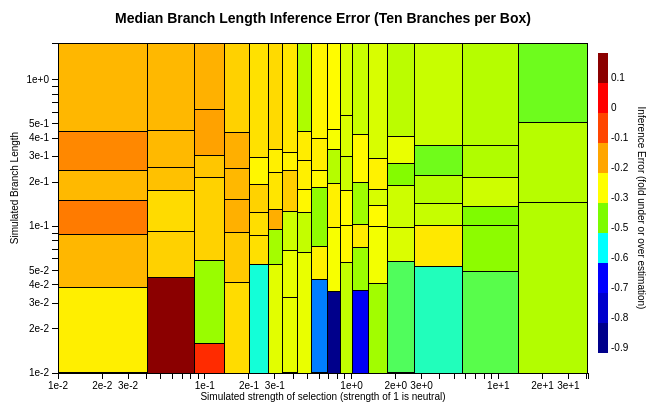
D3 v3 page, settled after 360 driven frames (6 s of simulated time); the page loaded 1 data file(s).



            function filterByRateClass(data, rateClass) {
                var newDataset = [];
                for (var i = 0; i < data.length; i++) {
                    if (data[i]["RateClasses"] == rateClass) {
                        newDataset.push(data[i]);
                    }
                }
                return newDataset;
            }

            function filterByOverOne(data) {
                var newDataset = [];
                for (var i = 0; i < data.length; i++) {
                    if ((+(data[i]["OmegaOver1"])) >= 1) {
                        newDataset.push(data[i]);
                    }
                }
                return newDataset;
            }

            function filterBySettingsOverOne(data) {
                var newDataset = [];
                for (var i = 0; i < data.length; i++) {
                    if ((+(data[i]["Settings_OmegaOver1"])) >= 1) {
                        newDataset.push(data[i]);
                    }
                }
                return newDataset;
            }

            function filterBySettingsUnderOne(data) {
                var newDataset = [];
                for (var i = 0; i < data.length; i++) {
                    if ((+(data[i]["Settings_OmegaOver1"])) <= 1) {
                        newDataset.push(data[i]);
                    }
                }
                return newDataset;
            }

            function getTPRatio(entries) {
                var expPos = entries[4].length;
                if (expPos != 0) {
                    var infPos = 0;
                    for (var i = 0; i < entries[4].length; i++) {
                        if ((+(entries[4][i].OmegaOver1)) != 0) {
                            //console.log((+(entries[4][i].OmegaOver1)));
                            infPos++;
                        }
                    }
                    return infPos/expPos;
                }
                else {
                    return 0;
                }
            }

            function getFPRatio(box) {
                var expPos = box[4].length;
                if (expPos != 0) {
                    var infPos = 0;
                    for (var i = 0; i < box[4].length; i++) {
                        if ((+(box[4][i].OmegaOver1)) != 0) {
                            //console.log((+(entries[4][i].OmegaOver1)));
                            infPos++;
                        }
                    }
                    return infPos/expPos;
                }
                else {
                    return 0;
                }
            }

            function getBLRatio(box) {
                var numPair = box[4].length;
                if (numPair != 0) {
                    var errors = [];
                    var totError = 0;
                    for (var i = 0; i < box[4].length; i++) {
                        var blExp = (+(box[4][i].Settings_length));
                        var blInf = (+(box[4][i].BranchLength));
                        totError += (blInf - blExp)/blExp;
                        errors.push(((blInf - blExp)/blExp));
                    }
                    //console.log(errors.sort()[Math.floor(numPair/2)]);
                    //return totError/numPair;
                    return errors.sort()[Math.floor(numPair/2)];
                }
                else {
                    return -1;
                }
            }


            function xSorter(entry1, entry2) {
                if ((+(entry1.Settings_meandns)) <
                        (+(entry2.Settings_meandns)))
                    return -1;
                if ((+(entry1.Settings_meandns)) >
                        (+(entry2.Settings_meandns)))
                    return 1;
                return 0;
            }

            function ySorter(entry1, entry2) {
                if ((+(entry1.Settings_length)) <
                        (+(entry2.Settings_length)))
                    return -1;
                if ((+(entry1.Settings_length)) >
                                (+(entry2.Settings_length)))
                    return 1;
                return 0;
            }

            function consolidate(boxes) {
                var newBox = [boxes[0][0],boxes[0][1],boxes[0][2],boxes[0][3],[]];
                for (var i = 0; i < boxes.length; i++) {
                    if (boxes[i][0] < newBox[0]) {
                        newBox[0] = boxes[i][0];
                    }
                    if (boxes[i][1] > newBox[1]) {
                        newBox[1] = boxes[i][1];
                    }
                    for (var j = 0; j < boxes[i][4].length; j++) {
                        newBox[4].push(boxes[i][4][j]);
                    }
                }
                return newBox;
            }

            function buildBoxes(data) {
                var rangeMin = d3.min(data,
                    function (d){
                        return (+(d.Settings_length));
                        });
                var rangeMax = d3.max(data,
                    function (d){
                        return (+(d.Settings_length));
                        });
                var domainMin = d3.min(data,
                    function (d){
                        return (+(d.Settings_meandns));
                        });
                var domainMax = d3.max(data,
                    function (d){
                        return (+(d.Settings_meandns));
                        });
                var range = rangeMax - rangeMin;
                var domain = domainMax - domainMin;
                console.log("rangeMax:");
                console.log(rangeMax);

                var boxes = [];
                //console.log(data.length);
                //var dotsPerColumn = 1000;
                var dotsPerColumn = 60;
                var xBoxes = [];

                // Divy into columns by x
                data = data.sort(xSorter);
                binCounter = 0;
                tempBin = [];
                for (var i = 0; i < data.length; i++) {
                    if (binCounter == dotsPerColumn) {
                        binCounter = 0;
                        xBoxes.push(tempBin);
                        tempBin = [];
                    }
                    else {
                        tempBin.push(data[i]);
                        binCounter++;
                    }
                }
                if (binCounter != 0) {
                    xBoxes.push(tempBin);
                    binCounter = 0;
                    tempBin = [];
                }

                // Divy into bins by y
                var lastXmax = 0;
                //var yMax = xBoxes[0][0][1];
                //var dotsPerBox = 100;
                var dotsPerBox = 10;
                for (var i = 0; i < xBoxes.length; i++) {
                    var xMax = lastXmax;
                    var yBoxes = [];
                    var tempColumn = xBoxes[i].sort(ySorter);
                    var tempBox = [0,-1,lastXmax, xMax, []];
                    for (var j =0; j < tempColumn.length; j++) {
                        if ((+(tempColumn[j].Settings_meandns)) > xMax) {
                            xMax = (+(tempColumn[j].Settings_meandns));
                        }
                        //if ((+(tempColumn[j].Settings_length)) > yMax) {
                            //yMax = (+(tempColumn[j].Settings_length));
                        //}
                        if (tempBox[4].length == dotsPerBox) {
                            yBoxes.push(tempBox);
                            //boxes.push(tempBox);
                            tempBox = [ tempBox[1],
                                        -1,
                                        lastXmax,
                                        xMax,
                                        []];
                        }
                        tempBox[4].push(tempColumn[j]);
                        tempBox[1] =
                            (+(tempColumn[j].Settings_length));
                    }
                    if (tempBox[4].length != 0) {
                        yBoxes.push(tempBox);
                        //boxes.push(tempBox);
                    }
                    for (var j = 0; j < yBoxes.length; j++) {
                        yBoxes[j][3] = xMax;
                    }
                    //console.log("max y seen:");
                    //console.log(yMax);
                    //yBoxes[yBoxes.length -1][1] = yMax;
                    var currentTop = 0;
                    for (var j = 0; j < yBoxes.length; j++) {
                        if (yBoxes[currentTop][1] < yBoxes[j][1]) {
                            currentTop = j;
                        }
                    }
                    console.log("Ybox max");
                    yBoxes[currentTop][1] = rangeMax;
                    console.log(yBoxes[currentTop]);

                    /*
                    var topBoxes = [];
                    topBoxes.push(yBoxes.pop());
                    while (topBoxes[topBoxes.length - 1][0] ==
                            topBoxes[topBoxes.length - 1][1]) {
                        topBoxes.push(yBoxes.pop());
                    }
                    yBoxes.push(topBoxes.pop());
                    if (topBoxes.length >= 1) {
                        var topBox = consolidate(topBoxes);
                        yBoxes.push(topBox);
                    }
                    */
                    //console.log(yBoxes);

                    for (var j = 0; j < yBoxes.length; j++) {
                        boxes.push(yBoxes[j]);
                    }

                    lastXmax = xMax;
                }
                return boxes;
            }


            d3.csv("100.csv", function(data) {
                dataset = data;

                //dataset = filterBySettingsUnderOne(dataset);
                var boxes = buildBoxes(dataset);
                console.log(boxes);

                //var formatCount = d3.format(",.0f");

                var margin = {top: 20, right: 100, bottom: 50, left: 50},
                    w = 680 - margin.left - margin.right,
                    h = 400 - margin.top - margin.bottom;


                var svg = d3.select("body")
                    .append("svg")
                    .attr("width", w + margin.left
                                    + margin.right)
                    .attr("height", h + margin.top
                                    + margin.bottom)
                    .append("g")
                    .attr(  "transform",
                            "translate("
                            + margin.left
                            + ","
                            + margin.top
                            + ")");

                var rangeMin = d3.min(dataset,
                    function (d){
                        return (+(d.Settings_length));
                        });
                var rangeMax = d3.max(dataset,
                    function (d){
                        return (+(d.Settings_length));
                        });
                var domainMin = d3.min(dataset,
                    function (d){
                        return (+(d.Settings_meandns));
                        });
                var domainMax = d3.max(dataset,
                    function (d){
                        return (+(d.Settings_meandns));
                        });
                var boxNum = Math.floor(Math.sqrt(data.length));
                var totalRange = rangeMax - rangeMin;
                var totalDomain = domainMax - domainMin;
                var rangeBoxSize = totalRange/boxNum;
                var domainBoxSize = totalDomain/boxNum;

                domainMax = d3.min([10000, domainMax]);

                var xScale = d3.scale.log()
                    //.domain([domainMin, domainMax])
                    .domain([.01, domainMax])
                    .range([0, w])
                    .clamp(true);

                var yScale = d3.scale.log()
                    //.domain([rangeMin, rangeMax])
                    .domain([.01, rangeMax])
                    .range([h, 0])
                    .clamp(true);

                var yAxis = d3.svg.axis()
                    .scale(yScale)
                    .orient("left");


                var colors =
                    ["#00008B","#0000CD","#0000FF","#00FFFF","#7CFC00","#FFFF00","#FFA500","#FF4500","#FF0000","#8B0000"];

                var extentZ = d3.extent(boxes,
                        function (d) {
                        return getBLRatio(d);
                        });

                console.log(extentZ);
                //extentZ[1] = 4;
                /*
                var colorScale = d3.scale.linear()
                    .domain([0, colors.length-1])
                    .range(extentZ);
                */

                var colorScale = d3.scale.linear()
                    .domain([0, colors.length-1])
                    .range(extentZ)
                    .clamp("true");

                var colorScaler = d3.scale.linear()
                    .domain(d3.range(0,colors.length).map(colorScale))
                    .range(colors);

                /*
                var colorScaler = d3.scale.log()
                    .domain(d3.range(0.01,colors.length).map(colorScale))
                    .range(colors);
                */

                //console.log(colorScaler(-3));

                /*
                svg.append("rect")
                    .attr("x", 1)
                    .attr("y",  (-1 + (margin.top)))
                    .attr("height", h)
                    .attr("width", w)
                    .attr("fill", "#000")
                    .attr("stroke", "none");
                    */

                var colorbar = svg.selectAll("colorbarbox")
                    .data(colors)
                    .enter()
                    .append("g")
                    .attr("shape-rendering", "crispEdges");

                colorbar.append("rect")
                    .attr("x", 0)
                    .attr("y", 0)
                    .attr("width", 10)
                    .attr("height", 30)
                    .attr(  "fill",
                            function (d, i) {
                                return colors[i];
                            })
                    .attr("stroke", "none")
                    .attr("transform",
                            function(d,i) {
                                return "translate("
                                        + (w+10)
                                        + ","
                                        + ((colors.length * 30) - (i * 30) + (h/2 - (colors.length * 15)) - 15)
                                        + ")";
                            });

                colorbar.append("text")
                    .attr("text-anchor", "left")
                    .attr("font-size", "10px")
                    .attr("font-family", "sans-serif")
                    .attr("x", 0)
                    .attr("y", 0)
                    .attr("transform",
                            function(d,i) {
                                return "translate("
                                        + (w+30 - 7)
                                        + ","
                                        + ((colors.length * 30) - (i * 30) +
                                            (h/2 - (colors.length * 15) + 13))
                                        + ")";
                            })
                    .text(  function(d,i) {
                            console.log(extentZ[0] + ((i/colors.length)
                                    * (extentZ[1] - extentZ[0])));
                            return d3.round(extentZ[0] + ((i/colors.length)
                                    * (extentZ[1] - extentZ[0])), 1);
                            });


                var groupings = svg.selectAll("group")
                    .data(boxes)
                    .enter()
                    .append("g")
                    .attr("shape-rendering", "crispEdges");

                groupings.append("rect")
                    .attr("x", 0)
                    .attr("y", 0)
                    .attr("width",
                            function (d) {
                                return (xScale(d[3]) - xScale(d[2]));
                            })
                    .attr("height",
                            function (d) {
                                var height = yScale(d[0]) - yScale(d[1]);
                                return (height);
                            })
                    .attr("fill",
                            function (d) {
                                if (d[4].length == 0) {
                                    return "#FFF";
                                }
                                else {
                                    //console.log(getFPRatio(d));
                                    //console.log(colorScaler(getFPRatio(d)));
                                    return colorScaler(getBLRatio(d));
                                }
                            })
                    .attr("stroke", "black")
                    .attr("stroke-width", "1px")
                    .attr("shape-rendering", "crispEdges")
                    .attr("transform",
                            function(d) {
                            return "translate("
                                + (xScale(d[2]))
                                + ","
                                + (yScale(d[1]) + margin.top)
                                + ")";}
                            );

                /*
                var ones = [];
                for (var i = 0; i < boxes.length; i++) {
                    if (boxes[i][0] == 1 && boxes[i][1] == 1) {
                        ones.push(boxes[i]);
                    }
                }

                var topGroups= svg.selectAll("topGroup")
                    .data(ones)
                    .enter()
                    .append("g")
                    .attr("shape-rendering", "crispEdges");

                topGroups.append("rect")
                    .attr("x", 0)
                    .attr("y", 0)
                    .attr("width",
                            function (d) {
                                return (xScale(d[3]) - xScale(d[2]));
                            })
                    .attr("height", 7)
                    .attr("fill",
                            function (d) {
                                if (d[4].length == 0) {
                                    return "#FFF";
                                }
                                else {
                                    //console.log(getFPRatio(d));
                                    //console.log(colorScaler(getFPRatio(d)));
                                    return colorScaler(getFPRatio(d));
                                }
                            })
                    .attr("stroke", "black")
                    .attr("stroke-width", "1px")
                    .attr("shape-rendering", "crispEdges")
                    .attr("transform",
                            function(d) {
                            return "translate("
                                + (xScale(d[2]))
                                + ","
                                + (margin.top - 7)
                                //+ (yScale(d[1]) + margin.top)
                                + ")";}
                            );
                    */

/*
                var scatter = svg.selectAll("point")
                    .data(dataset)
                    .enter()
                    .append("g")
                    .attr("shape-rendering", "crispEdges");

                scatter.append("circle")
                    .attr("cx", 1)
                    .attr("cy", 1)
                    .attr("r", 1)
                    .attr("fill", "#fff")
                    .attr("stroke", "black")
                    .attr("stroke-width", "1px")
                    .attr("shape-rendering", "crispEdges")
                    .attr("transform",
                            function(d, i) {
                                return "translate("
                                + (xScale((+(d.Settings_meandns))))
                                + ","
                                + (yScale((+(d.Settings_length))) - 1 + margin.top)
                                + ")";
                            });
*/

                svg.append("g")
                    .attr("class", "y axis")
                    .attr("transform", "translate(0, " + margin.top + ")")
                    .call(yAxis)
                    .selectAll("text")
                    .attr("dy", "3px");

                var xAxis = d3.svg.axis()
                    .scale(xScale)
                    .orient("bottom");

                svg.append("g")
                    .attr("class", "x axis")
                    .attr("transform", "translate(0," + (h + margin.top) + ")")
                    .call(xAxis)
                    .selectAll("text")
                    .attr("dy", "7px");

                svg.append("text")
                    .attr("font-size", "10px")
                    .attr("font-family", "sans-serif")
                    .attr("class", "x label")
                    .attr("transform", "translate("
                            + (w/2)
                            + " ,"
                            + (h + margin.bottom + margin.top - 23)
                            + ")")
                    .attr("text-anchor", "middle")
                    .text("Simulated strength of selection (strength of 1 is neutral)");

                svg.append("text")
                    .attr("font-size", "10px")
                    .attr("font-family", "sans-serif")
                    .attr("class", "y label")
                    .attr("text-anchor", "middle")
                    .attr("transform", "rotate(-90)")
                    .attr("y", 10 - margin.left)
                    .attr("x", 0 - (h/2))
                    .text("Simulated Branch Length");

                svg.append("text")
                    .attr("font-size", "10px")
                    .attr("font-family", "sans-serif")
                    .attr("class", "colorbar label")
                    .attr("text-anchor", "middle")
                    .attr("transform", "rotate(90)")
                    .attr("y", -50 - w)
                    .attr("x", h/2 + margin.top)
                    .text("Inference Error (fold under or over estimation)");


                svg.append("text")
                    .attr("class", "figure title")
                    .attr("text-anchor", "middle")
                    .attr("font-size", "14")
                    .attr("font-family", "sans-serif")
                    .attr("font-weight", "bold")
                    .attr("transform", "translate("
                            + (w/2)
                            + " ,"
                            //+ margin.top/2
                            + 0
                            + ")")
                    .text("Median Branch Length Inference Error (Ten Branches per Box)");

                svg.selectAll(".axis text")
                    .attr("font-size", "10px")
                    .attr("font-family", "sans-serif");

                svg.selectAll(".axis path")
                    .attr("fill", "none")
                    .attr("stroke", "#000")
                    .attr("shape-rendering", "crispEdges")

                svg.selectAll(".axis line")
                    .attr("fill", "none")
                    .attr("stroke", "#000")
                    .attr("shape-rendering", "crispEdges")
                });
        

### data: 100.csv
Branch, Mean_dNdS, RateClasses, OmegaOver1, WtOmegaOver1, LRT, p, p_Holm, BranchLength, Settings_length, Settings_OmegaOver1, Settings_propOverOne, Settings_meandns, Settings_MaxOmega, Settings_MaxOmegaProp
1, 3.83, 1, 3.829, 1, 3.348, 0.03364, 0.1346, 0.03028, 0.05618, 4.746, 0.619, 3.125, 4.746, 0.619
2, 0.314, 1, 0, 0, 0, 1, 1, 0.3442, 0.4279, 0, 0, 0.3788, 0.3788, 1.0
5, 0.7059, 1, 0, 0, 0, 1, 1, 0.02944, 0.03905, 0, 0, 0.7039, 0.7039, 1.0
3, 10, 1, 15.75, 1, 45.05, 9.583223103959426e-12, 4.791611551979713e-11, 0.07773, 0.147, 26.91, 0.4909, 13.28, 26.91, 0.4909
4, 0.416, 1, 0, 0, 0, 1, 1, 0.05924, 0.09304, 0, 0, 0.5018, 0.5018, 1.0
1, 0.814, 1, 0, 0, 0, 1, 1, 0.3255, 0.4546, 2.193, 0.003999, 0.6904, 2.193, 0.003999
2, 0.0554, 1, 0, 0, 0, 1, 1, 0.1814, 0.2145, 0, 0, 0.05265, 0.05265, 1.0
5, 10, 1, inf, 1, 1.794, 0.09024, 0.4512, 0.01513, 0.01972, 2.318, 0.8417, 2.025, 2.318, 0.8417
3, 0.3505, 1, 0, 0, 0, 1, 1, 0.1071, 0.1293, 0, 0, 0.2844, 0.2844, 1.0
4, 0.5558, 1, 0, 0, 0, 1, 1, 0.06104, 0.07154, 0, 0, 0.9836, 0.9836, 1.0
1, 0.4803, 1, 0, 0, 0, 1, 1, 0.06852, 0.0767, 0, 0, 0.9687, 0.9687, 1.0
2, 0.2568, 1, 0, 0, 0, 1, 1, 0.04421, 0.07854, 0, 0, 0.1563, 0.1563, 1.0
5, 0.4017, 2, 5.845, 0.2194, 19.51, 5.002518507435383e-06, 2.501259253717691e-05, 0.6023, 0.914, 6.125, 0.2163, 1.414, 6.125, 0.2163
3, 0.03437, 1, 0, 0, 0, 1, 1, 0.5798, 0.7144, 0, 0, 0.03263, 0.03263, 1.0
4, 0.2907, 1, 0, 0, 0, 1, 1, 0.2125, 0.3226, 0, 0, 0.2964, 0.2964, 1.0
1, 0.8099, 2, 3.19, 0.441, 23.43, 6.475979217324124e-07, 3.237989608662062e-06, 0.5285, 0.8105, 4.705, 0.3525, 1.894, 4.705, 0.3525
2, 3.67, 1, 2.518, 1, 0.3753, 0.2701, 0.8102, 0.02224, 0.03251, 31.52, 0.6006, 19.03, 31.52, 0.6006
5, 0.3023, 2, 0, 0, 0, 1, 1, 0.1435, 0.1976, 0, 0, 0.2212, 0.2212, 1.0
3, 0.1189, 1, 0, 0, 0, 1, 1, 0.2004, 0.2669, 0, 0, 0.1223, 0.1223, 1.0
4, 2.071, 2, 11.15, 0.3019, 16.53, 2.389465715296746e-05, 9.557862861186983e-05, 0.09474, 0.1229, 8.586, 0.3699, 3.298, 8.586, 0.3699
1, 2.454, 2, 36.38, 0.1299, 77.85, 0, 0, 0.2628, 0.3955, 29.4, 0.1669, 5.629, 29.4, 0.1669
2, 5.615, 1, 6.023, 1, 29.52, 2.760390843681293e-08, 1.104156337472517e-07, 0.09846, 0.191, 6.994, 0.8296, 5.888, 6.994, 0.8296
5, 10, 1, 3513448, 1, 0.5422, 0.2308, 0.6923, 0.005983, 0.01452, 0, 0, 0.5929, 0.5929, 1.0
3, 0.1177, 1, 0, 0, 0, 1, 1, 0.2613, 0.3012, 0, 0, 0.1114, 0.1114, 1.0
4, 0.1523, 1, 0, 0, 0, 1, 1, 0.184, 0.2326, 0, 0, 0.1324, 0.1324, 1.0
1, 10, 1, 21708570, 1, 8.955, 0.001384, 0.006919, 0.03433, 0.06219, 20.72, 0.3421, 7.113, 20.72, 0.3421
2, 0.598, 2, 2.11, 0.3424, 3.391, 0.03278, 0.09835, 0.1192, 0.1786, 7.516, 0.05213, 0.9018, 7.516, 0.05213
5, 1.1, 1, 1.044, 1, 0.01141, 0.4575, 0.9149, 0.1367, 0.1778, 1.465, 1.0, 1.465, 1.465, 1.0
3, 0.2789, 2, 416.4, 0.02111, 5.79, 0.008059, 0.03224, 4.642, 0.6608, 18.54, 0.0161, 0.5046, 18.54, 0.0161
4, 0.5081, 1, 0, 0, 0, 1, 1, 0.3046, 0.3833, 0, 0, 0.4309, 0.4309, 1.0
1, 0.0191, 1, 0, 0, 0, 1, 1, 0.2226, 0.2091, 0, 0, 0.01793, 0.01793, 1.0
2, 0.5707, 1, 0, 0, 0, 1, 1, 0.008729, 0.01021, 0, 0, 0.9703, 0.9703, 1.0
5, 0.8885, 1, 0, 0, 0, 1, 1, 0.04127, 0.06118, 3.204, 0.2631, 0.9618, 3.204, 0.2631
3, 0.6122, 1, 0, 0, 0, 1, 1, 0.006149, 0.005946, 0, 0, 0.2616, 0.2616, 1.0
4, 1.175, 1, 1.175, 1, 0.6448, 0.211, 1, 0.09983, 0.1334, 0, 0, 0.9102, 0.9102, 1.0
1, 10, 1, 51.75, 1, 4.473, 0.01722, 0.06887, 0.0138, 0.03224, 9.797, 0.6396, 6.269, 9.797, 0.6396
2, 2.267, 1, 2.254, 1, 4.638, 0.01564, 0.0782, 0.03889, 0.04376, 1.465, 1.0, 1.465, 1.465, 1.0
5, 1.278, 1, 1.348, 1, 0.3203, 0.2857, 0.5715, 0.08689, 0.1212, 7.279, 0.1839, 1.364, 7.279, 0.1839
3, 0.8388, 1, 0, 0, 0, 1, 1, 0.4942, 0.7895, 0, 0, 0.913, 0.913, 1.0
4, 0.8211, 2, 1.454, 0.594, 0.8787, 0.1743, 0.5228, 0.4315, 0.6641, 5.245, 0.1178, 1.217, 5.245, 0.1178
1, 0.8049, 1, 0, 0, 0, 1, 1, 0.6533, 0.9668, 0, 0, 0.6831, 0.6831, 1.0
2, 0.3378, 1, 0, 0, 0, 1, 1, 0.2507, 0.3355, 0, 0, 0.4222, 0.845, 0.3375
5, 0.1944, 1, 0, 0, 0, 1, 1, 0.1432, 0.1418, 0, 0, 0.2654, 0.2654, 1.0
3, 0.6038, 1, 0, 0, 0, 1, 1, 0.4987, 0.6853, 0, 0, 0.5464, 0.5464, 1.0
4, 1.891, 1, 1.891, 1, 1.119, 0.145, 0.7251, 0.1376, 0.2756, 0, 0, 0.8823, 0.8823, 1.0
1, 0.7975, 1, 0, 0, 0, 1, 1, 0.04048, 0.07493, 0, 0, 0.3367, 0.3367, 1.0
2, 0.2533, 1, 0, 0, 0, 1, 1, 0.3955, 0.4596, 0, 0, 0.237, 0.237, 1.0
5, 0.1519, 1, 0, 0, 0, 1, 1, 0.07177, 0.06286, 0, 0, 0.2112, 0.2112, 1.0
3, 0.03295, 1, 0, 0, 0, 1, 1, 0.1837, 0.2272, 0, 0, 0.03602, 0.03602, 1.0
4, 0.3498, 2, 1.248, 0.3576, 0.1649, 0.3424, 1, 0.3034, 0.3724, 0, 0, 0.3391, 0.3391, 1.0
1, 0.3179, 1, 0, 0, 0, 1, 1, 0.4196, 0.5541, 0, 0, 0.3503, 0.3503, 1.0
2, 1.354, 1, 1.354, 1, 0.2934, 0.294, 1, 0.05124, 0.07289, 0, 0, 0.6043, 0.6043, 1.0
5, 0.2088, 1, 0, 0, 0, 1, 1, 0.03329, 0.04924, 0, 0, 0.7496, 0.7496, 1.0
3, 0.6069, 1, 0, 0, 0, 1, 1, 0.3541, 0.4677, 0, 0, 0.6271, 0.6271, 1.0
4, 2.471, 1, 2.471, 1, 2.747, 0.04872, 0.2436, 0.0455, 0.0682, 2.174, 1.0, 2.174, 2.174, 1.0
1, 0.6093, 1, 0, 0, 0, 1, 1, 0.3356, 0.4565, 0, 0, 0.7335, 0.7335, 1.0
2, 0.06503, 1, 0, 0, 0, 1, 1, 0.04589, 0.05915, 0, 0, 0.1035, 0.1035, 1.0
5, 0.3097, 1, 0, 0, 0, 1, 1, 0.0303, 0.03906, 0, 0, 0.1069, 0.1069, 1.0
3, 0.4166, 1, 0, 0, 0, 1, 1, 0.136, 0.2102, 0, 0, 0.4657, 0.4657, 1.0
4, 1.223, 1, 1.223, 1, 0.1588, 0.3451, 1, 0.02962, 0.05271, 5.55, 0.2812, 1.57, 5.55, 0.2812
... 939 more rows